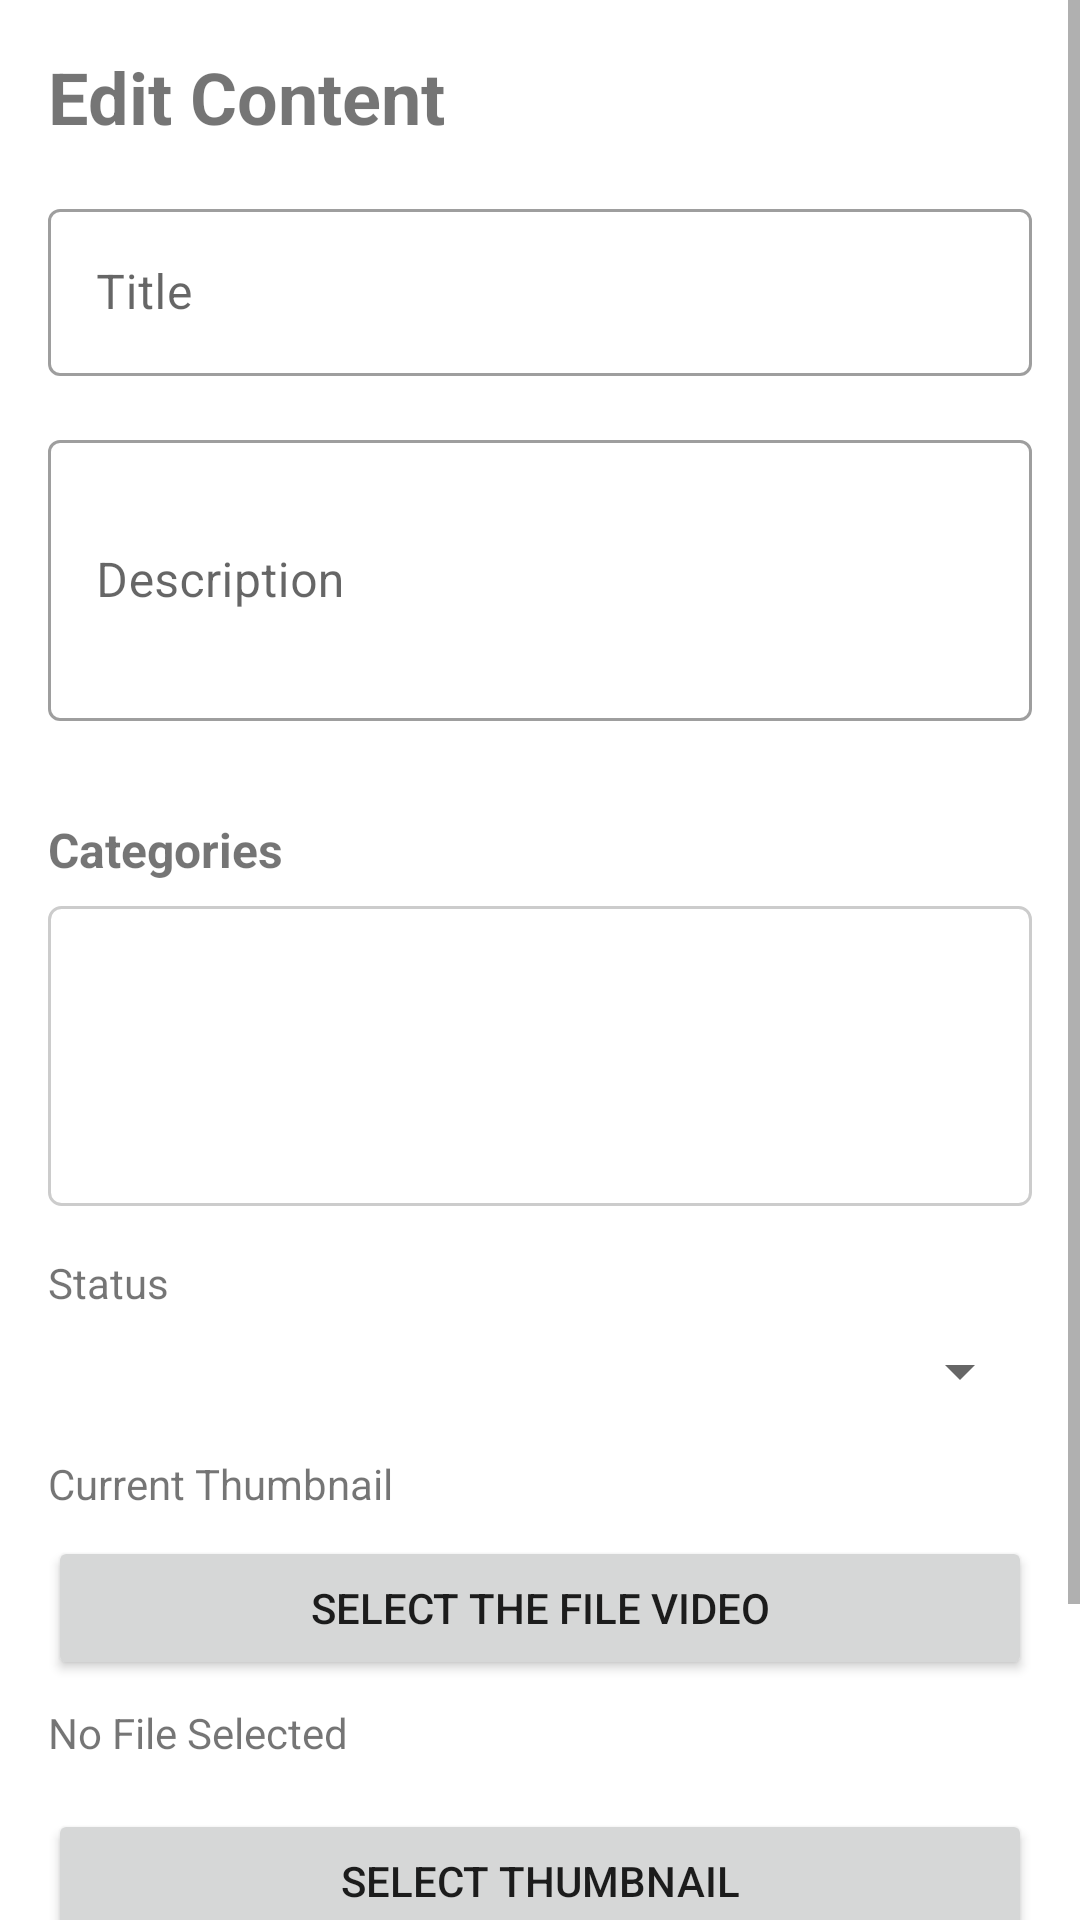

Here is an Android app screen rendered from its layout file. Give the layout XML and the strings, colors and styles it references.
<!-- AndroidManifest.xml: application theme Theme.Kaicontent -->
<!-- res/layout/fragment_edit_conten_operator.xml -->
<?xml version="1.0" encoding="utf-8"?>
<androidx.constraintlayout.widget.ConstraintLayout xmlns:android="http://schemas.android.com/apk/res/android"
    xmlns:app="http://schemas.android.com/apk/res-auto"
    xmlns:tools="http://schemas.android.com/tools"
    android:layout_width="match_parent"
    android:layout_height="match_parent"
    tools:context=".ui.operator.content.EditContenFragment">

    <ProgressBar
        android:id="@+id/loading_progress"
        android:layout_width="wrap_content"
        android:layout_height="wrap_content"
        android:visibility="gone"
        app:layout_constraintTop_toTopOf="parent"
        app:layout_constraintBottom_toBottomOf="parent"
        app:layout_constraintStart_toStartOf="parent"
        app:layout_constraintEnd_toEndOf="parent"/>

    <ScrollView
        android:layout_width="match_parent"
        android:layout_height="match_parent">

        <LinearLayout
            android:id="@+id/content_layout"
            android:layout_width="match_parent"
            android:layout_height="wrap_content"
            android:orientation="vertical"
            android:padding="16dp">

            <TextView
                android:layout_width="match_parent"
                android:layout_height="wrap_content"
                android:text="@string/edit_content"
                android:textSize="24sp"
                android:textStyle="bold"
                android:layout_marginBottom="16dp"/>

            <com.google.android.material.textfield.TextInputLayout
                android:layout_width="match_parent"
                android:layout_height="wrap_content"
                android:layout_marginBottom="16dp"
                style="@style/Widget.MaterialComponents.TextInputLayout.OutlinedBox">

                <EditText
                    android:id="@+id/edit_title"
                    android:layout_width="match_parent"
                    android:layout_height="wrap_content"
                    android:hint="@string/title"
                    android:inputType="text" />
            </com.google.android.material.textfield.TextInputLayout>

            <com.google.android.material.textfield.TextInputLayout
                android:layout_width="match_parent"
                android:layout_height="wrap_content"
                android:layout_marginBottom="16dp"
                style="@style/Widget.MaterialComponents.TextInputLayout.OutlinedBox">

                <EditText
                    android:id="@+id/edit_description"
                    android:layout_width="match_parent"
                    android:layout_height="wrap_content"
                    android:hint="@string/description"
                    android:inputType="textMultiLine"
                    android:minLines="3" />
            </com.google.android.material.textfield.TextInputLayout>

            <TextView
                android:layout_width="match_parent"
                android:layout_height="wrap_content"
                android:text="Categories"
                android:textSize="16sp"
                android:textStyle="bold"
                android:layout_marginTop="16dp"
                android:layout_marginBottom="8dp"/>

            <androidx.recyclerview.widget.RecyclerView
                android:id="@+id/category_recycler_view"
                android:layout_width="match_parent"
                android:layout_height="wrap_content"
                android:layout_marginBottom="16dp"
                android:background="@drawable/bordered_background"
                android:minHeight="100dp"
                android:maxHeight="200dp" />

            <TextView
                android:layout_width="match_parent"
                android:layout_height="wrap_content"
                android:text="@string/status"
                android:layout_marginBottom="8dp"/>

            <Spinner
                android:id="@+id/edit_status"
                android:layout_width="match_parent"
                android:layout_height="wrap_content"
                android:layout_marginBottom="16dp" />

            <TextView
                android:layout_width="match_parent"
                android:layout_height="wrap_content"
                android:text="@string/current_thumbnail"
                android:layout_marginBottom="8dp"/>

            <ImageView
                android:id="@+id/thumbnail_preview"
                android:layout_width="match_parent"
                android:layout_height="200dp"
                android:scaleType="centerCrop"
                android:visibility="gone"
                android:layout_marginBottom="16dp"
                android:contentDescription="@string/thumbnail_preview" />

            <Button
                android:id="@+id/button_select_file"
                android:layout_width="match_parent"
                android:layout_height="wrap_content"
                android:text="@string/select_video_file"
                android:layout_marginBottom="8dp" />

            <TextView
                android:id="@+id/file_name"
                android:layout_width="match_parent"
                android:layout_height="wrap_content"
                android:text="@string/no_file_selected"
                android:layout_marginBottom="16dp"/>

            <Button
                android:id="@+id/button_select_thumbnail"
                android:layout_width="match_parent"
                android:layout_height="wrap_content"
                android:text="@string/select_thumbnail"
                android:layout_marginBottom="8dp" />

            <TextView
                android:id="@+id/thumbnail_name"
                android:layout_width="match_parent"
                android:layout_height="wrap_content"
                android:text="@string/no_thumbnail_selected"
                android:layout_marginBottom="24dp"/>

            <Button
                android:id="@+id/button_submit"
                android:layout_width="match_parent"
                android:layout_height="wrap_content"
                android:text="@string/update_content" />

        </LinearLayout>
    </ScrollView>

</androidx.constraintlayout.widget.ConstraintLayout>
<!-- resources referenced by this layout -->
<resources>
  <!-- drawable bordered_background (drawable) -->
  <?xml version="1.0" encoding="utf-8"?>
  <shape xmlns:android="http://schemas.android.com/apk/res/android">
      <solid android:color="#FFFFFF" />
      <stroke android:width="1dp" android:color="#CCCCCC" />
      <corners android:radius="4dp" />
      <padding android:left="8dp" android:top="8dp" android:right="8dp" android:bottom="8dp" />
  </shape>
  <string name="current_thumbnail">Current Thumbnail</string>
  <string name="description">Description</string>
  <string name="edit_content">Edit Content</string>
  <string name="no_file_selected">No File Selected</string>
  <string name="no_thumbnail_selected">No Thumnail selected</string>
  <string name="select_thumbnail">Select Thumbnail</string>
  <string name="select_video_file">Select the File Video</string>
  <string name="status">Status</string>
  <string name="thumbnail_preview">Thumnail preview</string>
  <string name="title">Title</string>
  <string name="update_content">Update Content</string>
  <style name="Theme.Kaicontent" parent="Theme.MaterialComponents.DayNight.DarkActionBar">
          
          <item name="colorPrimary">@color/blue_500</item>
          <item name="colorPrimaryVariant">@color/blue_700</item>
          <item name="colorOnPrimary">@color/white</item>
          
          <item name="colorSecondary">@color/teal_200</item>
          <item name="colorSecondaryVariant">@color/teal_700</item>
          <item name="colorOnSecondary">@color/black</item>
          
          <item name="android:statusBarColor">@color/blue_900</item>
          
      </style>
  <color name="blue_500">#03A9F4</color>
  <color name="blue_700">#0288D1</color>
  <color name="white">#FFFFFFFF</color>
  <color name="teal_200">#FF03DAC5</color>
  <color name="teal_700">#FF018786</color>
  <color name="black">#FF000000</color>
  <color name="blue_900">#01579B</color>
</resources>
